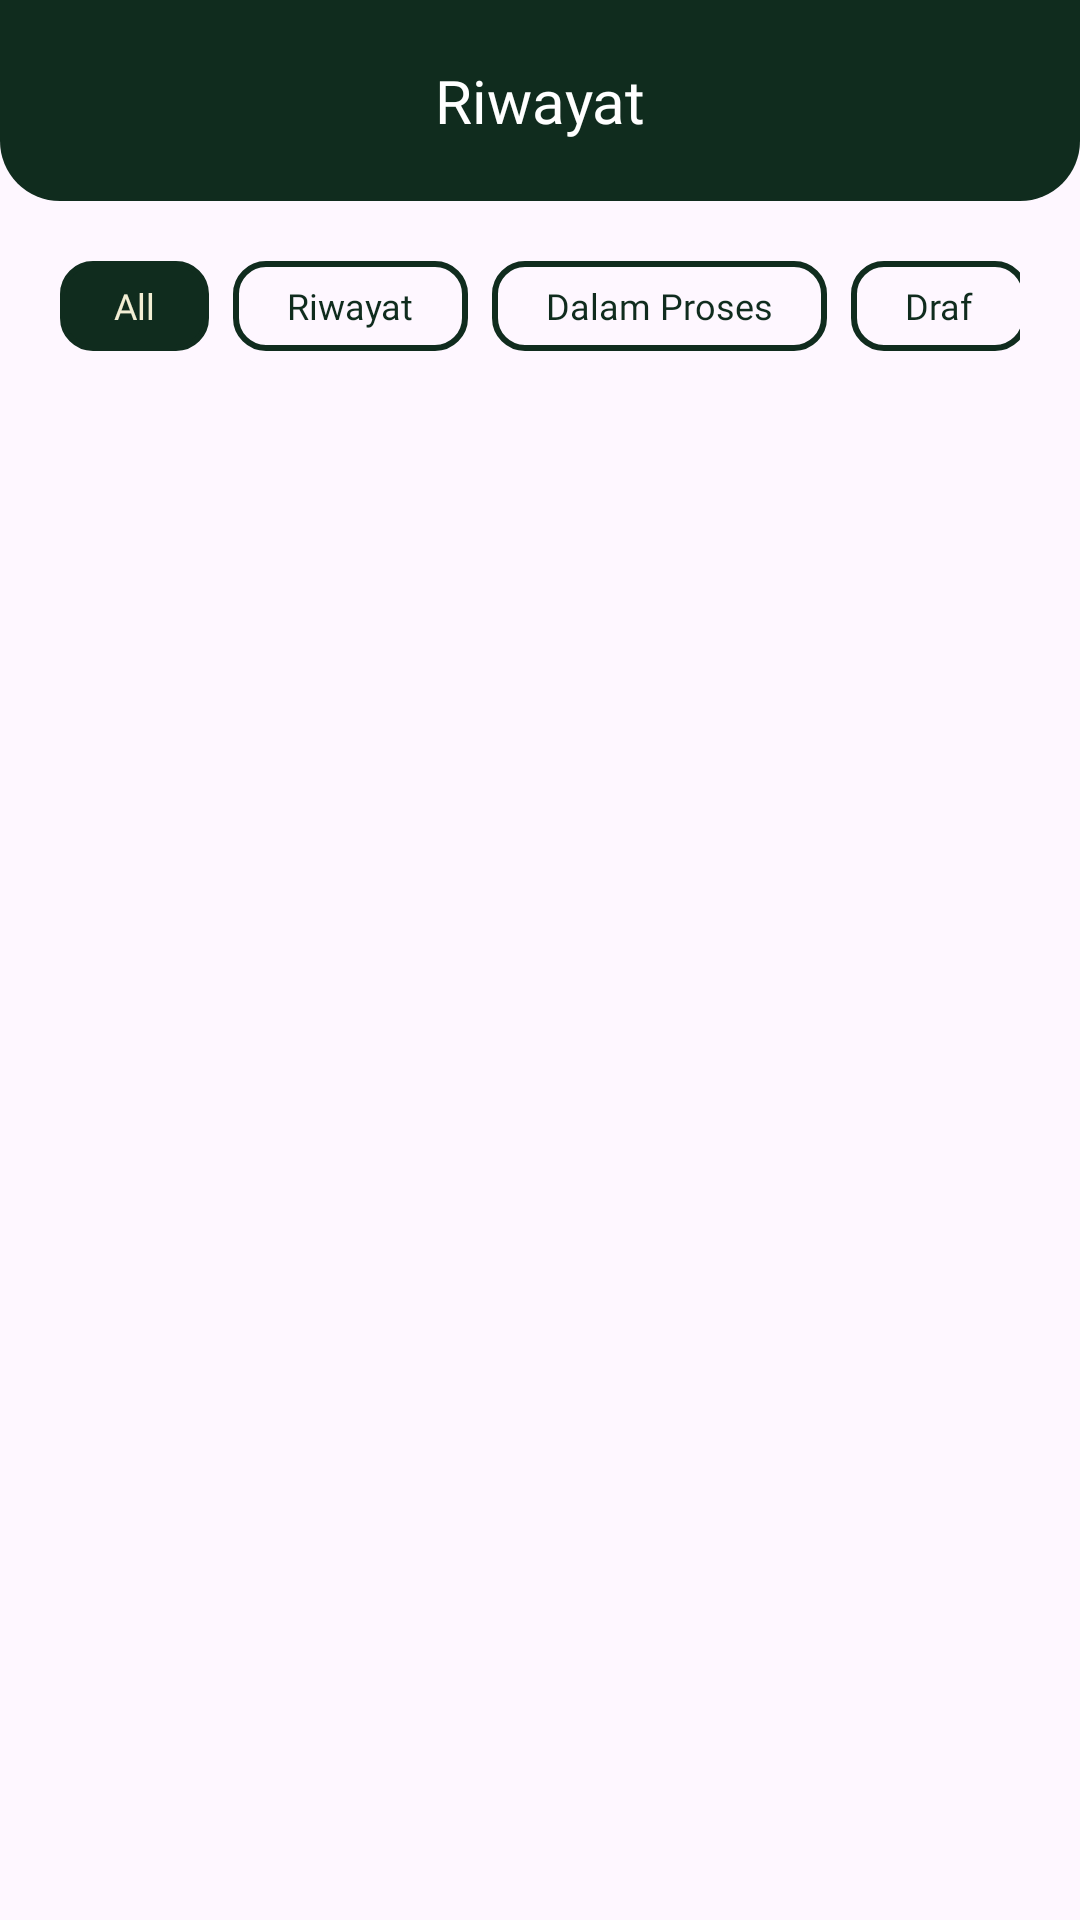

Reconstruct the res/layout file that produces this screen, plus the resources it refers to.
<!-- AndroidManifest.xml: application theme Theme.SvargaApp -->
<!-- res/layout/fragment_history.xml -->
<?xml version="1.0" encoding="utf-8"?>
<androidx.constraintlayout.widget.ConstraintLayout xmlns:android="http://schemas.android.com/apk/res/android"
    xmlns:tools="http://schemas.android.com/tools"
    android:layout_width="match_parent"
    android:layout_height="match_parent"
    xmlns:app="http://schemas.android.com/apk/res-auto"
    tools:context=".HistoryFragment">

    
    <androidx.constraintlayout.widget.ConstraintLayout
        android:id="@+id/headerHistory"
        android:layout_width="match_parent"
        android:layout_height="wrap_content"
        android:paddingVertical="20dp"
        android:background="@drawable/rectangle1"
        app:layout_constraintTop_toTopOf="parent">

        <TextView
            android:id="@+id/textHeaderCart"
            android:layout_width="wrap_content"
            android:layout_height="wrap_content"
            android:fontFamily="@font/montserrat_semibold"
            android:text="Riwayat"
            android:textColor="@color/white"
            android:textSize="20sp"
            app:layout_constraintBottom_toBottomOf="@id/headerHistory"
            app:layout_constraintEnd_toEndOf="parent"
            app:layout_constraintStart_toStartOf="parent" />


    </androidx.constraintlayout.widget.ConstraintLayout>

    <HorizontalScrollView
        android:id="@+id/horizontal_scroll"
        android:layout_width="0dp"
        android:layout_height="wrap_content"
        android:layout_marginTop="20dp"
        app:layout_constraintTop_toBottomOf="@id/headerHistory"
        app:layout_constraintStart_toStartOf="parent"
        app:layout_constraintEnd_toEndOf="parent"
        android:scrollbars="none"
        android:paddingHorizontal="20dp">

        <LinearLayout
            android:layout_width="wrap_content"
            android:layout_height="wrap_content"
            android:orientation="horizontal">

            <TextView
                android:id="@+id/btnAll"
                android:layout_width="wrap_content"
                android:layout_height="30dp"
                android:paddingHorizontal="18dp"
                android:text="All"
                android:textSize="12sp"
                android:fontFamily="@font/montserrat_regular"
                android:textColor="@color/cream"
                android:textAlignment="center"
                android:background="@drawable/button_category_active"
                android:gravity="center" />

            <TextView
                android:id="@+id/btnHistory"
                android:layout_width="wrap_content"
                android:layout_height="30dp"
                android:layout_marginStart="8dp"
                android:paddingHorizontal="18dp"
                android:text="Riwayat"
                android:textSize="12sp"
                android:fontFamily="@font/montserrat_regular"
                android:textColor="@color/green"
                android:textAlignment="center"
                android:background="@drawable/button_category_inactive"
                android:gravity="center" />


            <TextView
                android:id="@+id/btnOnProcess"
                android:layout_width="wrap_content"
                android:layout_height="30dp"
                android:layout_marginStart="8dp"
                android:paddingHorizontal="18dp"
                android:text="Dalam Proses"
                android:textSize="12sp"
                android:fontFamily="@font/montserrat_regular"
                android:textColor="@color/green"
                android:textAlignment="center"
                android:background="@drawable/button_category_inactive"
                android:gravity="center" />

            <TextView
                android:id="@+id/btnDraft"
                android:layout_width="wrap_content"
                android:layout_height="30dp"
                android:layout_marginStart="8dp"
                android:paddingHorizontal="18dp"
                android:text="Draf"
                android:textSize="12sp"
                android:fontFamily="@font/montserrat_regular"
                android:textColor="@color/green"
                android:textAlignment="center"
                android:background="@drawable/button_category_inactive"
                android:gravity="center" />

        </LinearLayout>
    </HorizontalScrollView>


    
    <androidx.core.widget.NestedScrollView
        android:paddingHorizontal="20dp"
        android:layout_width="match_parent"
        android:layout_height="0dp"
        android:fillViewport="true"
        app:layout_constraintBottom_toBottomOf="parent"
        app:layout_constraintTop_toBottomOf="@id/horizontal_scroll">

        <androidx.constraintlayout.widget.ConstraintLayout
            android:id="@+id/content"
            android:layout_width="match_parent"
            android:layout_height="wrap_content">

            
            <androidx.recyclerview.widget.RecyclerView
                android:id="@+id/rvHistory"
                android:layout_width="0dp"
                android:layout_height="wrap_content"
                android:layout_marginTop="20dp"
                android:paddingBottom="100dp"
                app:layout_constraintTop_toTopOf="parent"
                app:layout_constraintStart_toStartOf="parent"
                app:layout_constraintEnd_toEndOf="parent"
                tools:listitem="@layout/item_history"/>

        </androidx.constraintlayout.widget.ConstraintLayout>
    </androidx.core.widget.NestedScrollView>

</androidx.constraintlayout.widget.ConstraintLayout>
<!-- res/layout/item_history.xml (included above) -->
<?xml version="1.0" encoding="utf-8"?>
<androidx.cardview.widget.CardView xmlns:android="http://schemas.android.com/apk/res/android"
    android:layout_width="match_parent"
    android:layout_height="wrap_content"
    xmlns:app="http://schemas.android.com/apk/res-auto"
    android:layout_marginBottom="5dp"
    android:layout_margin="5dp"
    app:cardCornerRadius="15dp"
    app:cardElevation="5dp"
    app:contentPadding="5dp">

    <androidx.constraintlayout.widget.ConstraintLayout
        android:layout_width="match_parent"
        android:layout_height="wrap_content"
        android:paddingVertical="10dp"
        app:layout_constraintStart_toStartOf="parent"
        app:layout_constraintTop_toTopOf="parent">

        
        <TextView
            android:id="@+id/dateTime"
            android:layout_width="wrap_content"
            android:layout_height="wrap_content"
            android:layout_marginStart="15dp"
            android:text="30 Oktober 2024, 13.20 WIB"
            android:textSize="8sp"
            android:textColor="@color/green"
            android:fontFamily="@font/montserrat_regular"
            app:layout_constraintStart_toStartOf="parent"
            app:layout_constraintTop_toTopOf="parent" />

        <TextView
            android:id="@+id/order"
            android:layout_width="wrap_content"
            android:layout_height="wrap_content"
            android:layout_marginEnd="2dp"
            android:text="ORDER"
            android:textSize="8sp"
            android:textColor="@color/green"
            android:fontFamily="@font/montserrat_regular"
            app:layout_constraintEnd_toStartOf="@id/orderId"
            app:layout_constraintTop_toTopOf="@id/orderId" />

        <TextView
            android:id="@+id/orderId"
            android:layout_width="wrap_content"
            android:layout_height="wrap_content"
            android:layout_marginEnd="15dp"
            android:text="#24434"
            android:textSize="8sp"
            android:textColor="@color/green"
            android:fontFamily="@font/montserrat_regular"
            app:layout_constraintEnd_toEndOf="parent"
            app:layout_constraintTop_toTopOf="parent" />

        
        <TextView
            android:id="@+id/menuPrice"
            android:layout_width="wrap_content"
            android:layout_height="wrap_content"
            android:layout_marginEnd="15dp"
            android:text="Rp 00.000"
            android:textSize="15sp"
            android:fontFamily="@font/montserrat_bold"
            app:layout_constraintEnd_toEndOf="parent"
            app:layout_constraintBottom_toBottomOf="@id/cardImageHistory" />

        <TextView
            android:id="@+id/nameHistory"
            android:layout_width="wrap_content"
            android:layout_height="wrap_content"
            android:layout_marginStart="15dp"
            android:layout_marginTop="5dp"
            android:text="Coffee Cappucino"
            android:textSize="15sp"
            android:fontFamily="@font/montserrat_medium"
            app:layout_constraintStart_toEndOf="@id/cardImageHistory"
            app:layout_constraintTop_toTopOf="@id/cardImageHistory"/>

        <TextView
            android:id="@+id/nameHistoryOthers"
            android:layout_width="wrap_content"
            android:layout_height="wrap_content"
            android:layout_marginStart="5dp"
            android:layout_marginTop="5dp"
            android:text="+ 2"
            android:textSize="15sp"
            android:fontFamily="@font/montserrat_medium"
            app:layout_constraintStart_toEndOf="@id/nameHistory"
            app:layout_constraintTop_toTopOf="@id/cardImageHistory"/>


        <TextView
            android:id="@+id/status"
            android:layout_width="wrap_content"
            android:layout_height="wrap_content"
            android:layout_marginStart="15dp"
            android:layout_marginTop="5dp"
            android:text="Status"
            android:textSize="10sp"
            android:fontFamily="@font/montserrat_medium"
            app:layout_constraintStart_toEndOf="@id/cardImageHistory"
            app:layout_constraintBottom_toBottomOf="@id/cardImageHistory"/>


        <ImageView
            android:id="@+id/btnStatus"
            android:layout_width="20dp"
            android:layout_height="20dp"
            android:layout_marginStart="10dp"
            android:padding="2.5dp"
            android:background="@drawable/rectangle2"
            android:src="@drawable/baseline_check_15"
            app:layout_constraintTop_toTopOf="@id/status"
            app:layout_constraintBottom_toBottomOf="@id/status"
            app:layout_constraintStart_toEndOf="@id/status" />

        
        <androidx.cardview.widget.CardView
            android:id="@+id/cardImageHistory"
            android:layout_width="92dp"
            android:layout_height="92dp"
            android:layout_marginStart="15dp"
            android:layout_marginTop="3dp"
            app:cardCornerRadius="15dp"
            app:layout_constraintTop_toBottomOf="@id/dateTime"
            app:layout_constraintStart_toStartOf="parent">
            <ImageView
                android:id="@+id/imageMenuHistory"
                android:layout_width="match_parent"
                android:layout_height="match_parent"
                android:scaleType="centerCrop"
                android:src="@drawable/menu1"
                app:layout_constraintTop_toTopOf="parent"
                app:layout_constraintStart_toStartOf="parent"
                app:layout_constraintEnd_toEndOf="parent"/>
        </androidx.cardview.widget.CardView>

    </androidx.constraintlayout.widget.ConstraintLayout>
</androidx.cardview.widget.CardView>
<!-- resources referenced by this layout -->
<resources>
  <color name="cream">#F3EED4</color>Parchment
  <color name="green">#102C1E</color>
  <color name="white">#FFFFFFFF</color>
  <!-- drawable baseline_check_15 (drawable) -->
  <vector xmlns:android="http://schemas.android.com/apk/res/android" android:height="15dp" android:tint="#FFFFFF" android:viewportHeight="24" android:viewportWidth="24" android:width="15dp">
        
      <path android:fillColor="@android:color/white" android:pathData="M9,16.17L4.83,12l-1.42,1.41L9,19 21,7l-1.41,-1.41z"/>
      
  </vector>
  <!-- drawable button_category_active (drawable) -->
  <shape xmlns:android="http://schemas.android.com/apk/res/android"
      android:shape="rectangle">
      <solid android:color="@color/green" /> 
      <stroke
          android:width="2dp"
          android:color="@color/green" /> 
      <corners android:radius="10dp" /> 
  </shape>
  <!-- drawable button_category_inactive (drawable) -->
  <shape xmlns:android="http://schemas.android.com/apk/res/android"
      android:shape="rectangle">
      <solid android:color="@android:color/transparent" /> 
      <stroke
          android:width="2dp"
          android:color="@color/green" /> 
      <corners android:radius="10dp" /> 
  </shape>
  <!-- drawable menu1: jpg bitmap (drawable, 123442 bytes) -->
  <!-- drawable rectangle1 (drawable) -->
  <?xml version="1.0" encoding="utf-8"?>
  <shape xmlns:android="http://schemas.android.com/apk/res/android"
      android:shape="rectangle">
      <corners
          android:bottomRightRadius="20dp"
          android:bottomLeftRadius="20dp"/>
      <solid
          android:color="@color/green" />
  </shape>
  <!-- drawable rectangle2 (drawable) -->
  <?xml version="1.0" encoding="utf-8"?>
  <shape xmlns:android="http://schemas.android.com/apk/res/android"
      android:shape="rectangle">
      <corners
          android:radius="300dp"/>
      <solid
          android:color="@color/green" />
  </shape>
  <style name="Theme.SvargaApp" parent="Base.Theme.SvargaApp" />
  <style name="Base.Theme.SvargaApp" parent="Theme.Material3.DayNight.NoActionBar">
          
          
          <item name="android:statusBarColor">@color/green</item>
          <item name="android:windowLightStatusBar">false</item>
      </style>
</resources>
